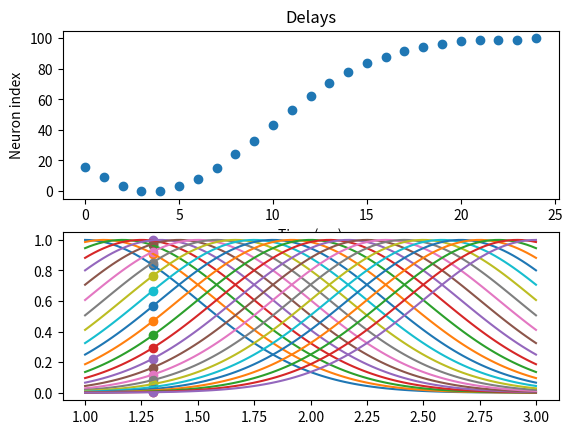
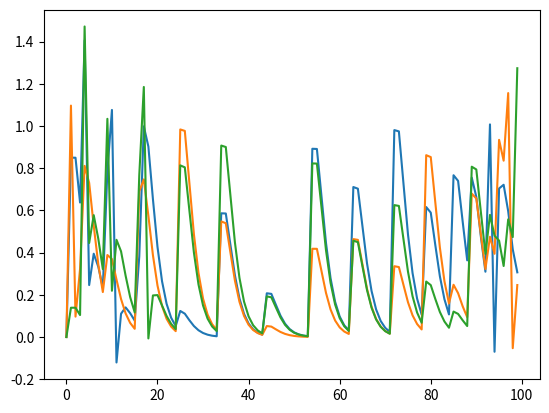

Python code for these plots, in order:
#%%

import numpy             as np
import matplotlib.pyplot as plt


np.set_printoptions(precision = 4)

#%%

NUM_SAMPLES  = 10
NUM_FEATURES = 4
NUM_NEURONS  = 10
NUM_POINTS   = NUM_NEURONS*20

#%%


def gaussian(x, mu, sigma):
    return np.exp(-np.power(x - mu, 2.) / (2 * np.power(sigma, 2.)))

N = 25 # Number of neurons for features
x_min = 1
x_max = 3
sigma = 0.5 # variance of gaussians
threshold = 0.01 # firing threshold for gaussians
T = 100 # Number of time steps

x = 1.3
mu = np.linspace(x_min, x_max, N)
delays = (1 - gaussian(np.ones(N)*x, mu, np.ones(N)*sigma))
delays = np.rint(delays * T).astype(int)

i = 3 # time instant
np.where(delays == i, 1, 0)


print(delays)

fig, ax = plt.subplots(2)
ax[0].scatter(range(N), delays)
ax[0].set_title("Delays")
ax[0].set_xlabel("Time (ms)")
ax[0].set_ylabel("Neuron index")
# Plot all the gaussians
for i in range(N):
    ax[1].plot(np.linspace(x_min, x_max, 100), gaussian(np.linspace(x_min, x_max, 100), mu[i], sigma))

    # Mark point (x, delays[i])
    ax[1].scatter(x, gaussian(x, mu[i], sigma))
plt.show()

# layer 0 INPUT LAYER
# -----------
# layer 1 OUTPUT LAYER - a neuron for each feature
# -----------



class SpikingLayerLeaky:
    def __init__(self, input_dim, output_dim, alpha=0.5, beta=0.5, theta=1):
        self.input_dim = input_dim
        self.output_dim = output_dim
        # self.V = np.random.randn(input_dim, output_dim)
        # Initialize self.W using a beta distribution
        self.W = np.random.beta(1, 1, (output_dim, input_dim))
        self.I = np.zeros(output_dim)
        self.U = np.zeros(output_dim)
        self.S = np.zeros(output_dim)

        self.alpha = alpha
        self.beta = beta
        self.theta = theta

    def forward(self, input):
        self.U = self.beta * self.U + self.I - self.S
        self.I = self.alpha * self.I + self.W @ input # + self.V @ input
        self.S = np.where(self.U > self.theta, 1, 0)
        return self.S

n_features = 1
input_dim = N * n_features
output_dim = 3

layer = SpikingLayerLeaky(input_dim, output_dim)

U_by_time = []
for t in range(T):
    input = np.where(delays == t, 1, 0)
    output = layer.forward(input)
    U_by_time.append(layer.U)
    print(output)
U_by_time = np.array(U_by_time)
fig, ax = plt.subplots()
for i in range(U_by_time.shape[1]):
    ax.plot(range(U_by_time.shape[0]), U_by_time[:,i])
plt.show()
